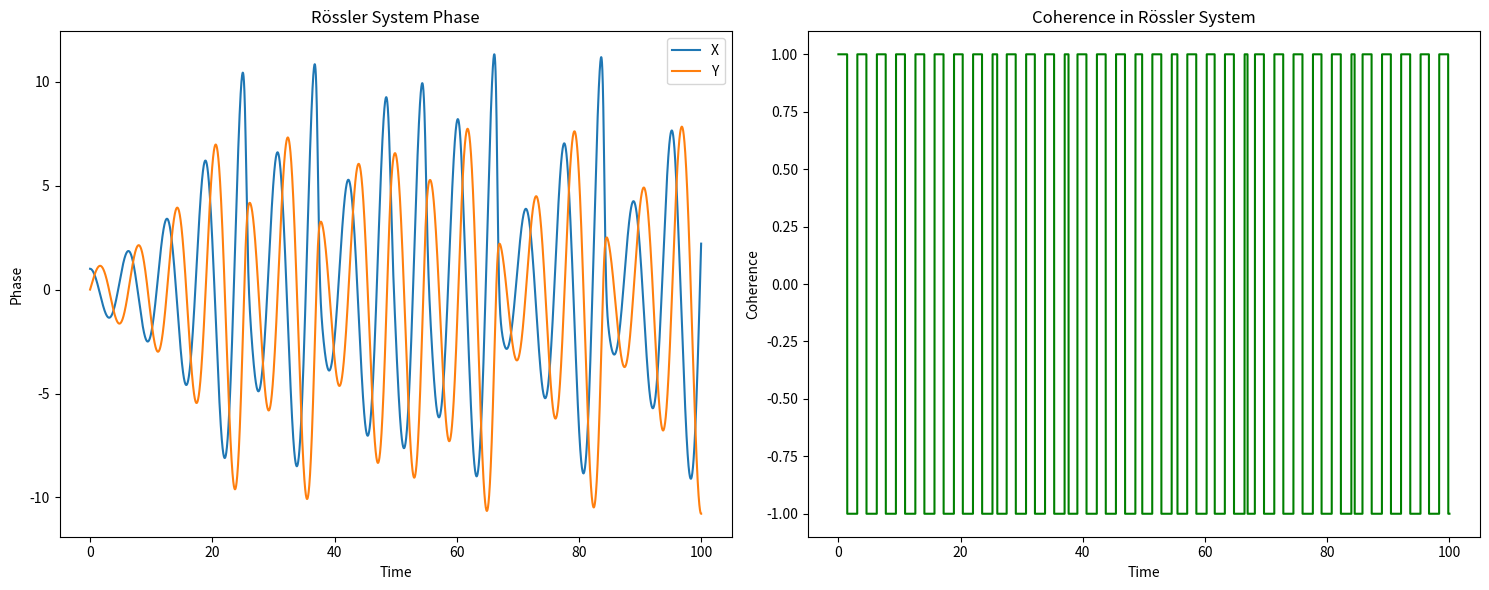

Reproduce this figure in Python. (Note: this script raises an exception after producing the figure.)
import numpy as np
import matplotlib.pyplot as plt
from scipy.integrate import odeint
import os

# Parameter für das Rössler-System (oder anderes System)
a = 0.2
b = 0.2
c = 5.7

# Rössler-System
def rossler_system(X, t, a, b, c):
    x, y, z = X
    dxdt = -y - z
    dydt = x + a * y
    dzdt = b + z * (x - c)
    return [dxdt, dydt, dzdt]

# Simulationszeitraum
t = np.linspace(0, 100, 10000)

# Anfangsbedingungen
X0 = [1, 0, 0]

# Systemintegration
solution = odeint(rossler_system, X0, t, args=(a, b, c))

# Berechnung der Kohärenz (jetzt für jedes Zeitintervall)
def calculate_coherence(system_solution):
    coherence = np.zeros(len(system_solution))  # Array für Kohärenz
    for i in range(len(system_solution)):
        coherence[i] = np.dot(system_solution[i, 0], system_solution[i, 1]) / (np.linalg.norm(system_solution[i, 0]) * np.linalg.norm(system_solution[i, 1]))
    return coherence

# Berechnung der Kohärenz für das Rössler-System
coherence_rossler = calculate_coherence(solution)

# Visualisierung
fig, ax = plt.subplots(1, 2, figsize=(15, 6))

# Rössler-System Phase-Diagramm
ax[0].plot(t, solution[:, 0], label='X')
ax[0].plot(t, solution[:, 1], label='Y')
ax[0].set_title('Rössler System Phase')
ax[0].set_xlabel('Time')
ax[0].set_ylabel('Phase')
ax[0].legend()

# Kohärenz-Diagramm
ax[1].plot(t, coherence_rossler, color='g')
ax[1].set_title('Coherence in Rössler System')
ax[1].set_xlabel('Time')
ax[1].set_ylabel('Coherence')

plt.tight_layout()

# Output directory setup
output_dir = "/Users/tho2020/Documents/GitHub/NEXAH/EXPERIMENTAL/BUILDER_LAB/EXPLORATION/symbolic_layer/janus_rope_operator/validation/outputs/EXP_04/"
os.makedirs(output_dir, exist_ok=True)

# Speichern der Visualisierungen
plt.savefig(f"{output_dir}rossler_system_coherence.png")

# Anzeigen der Ergebnisse
plt.show()

# Weitere Kontrolltests mit externen Steuermechanismen und deren Auswirkungen auf die Stabilisierung
